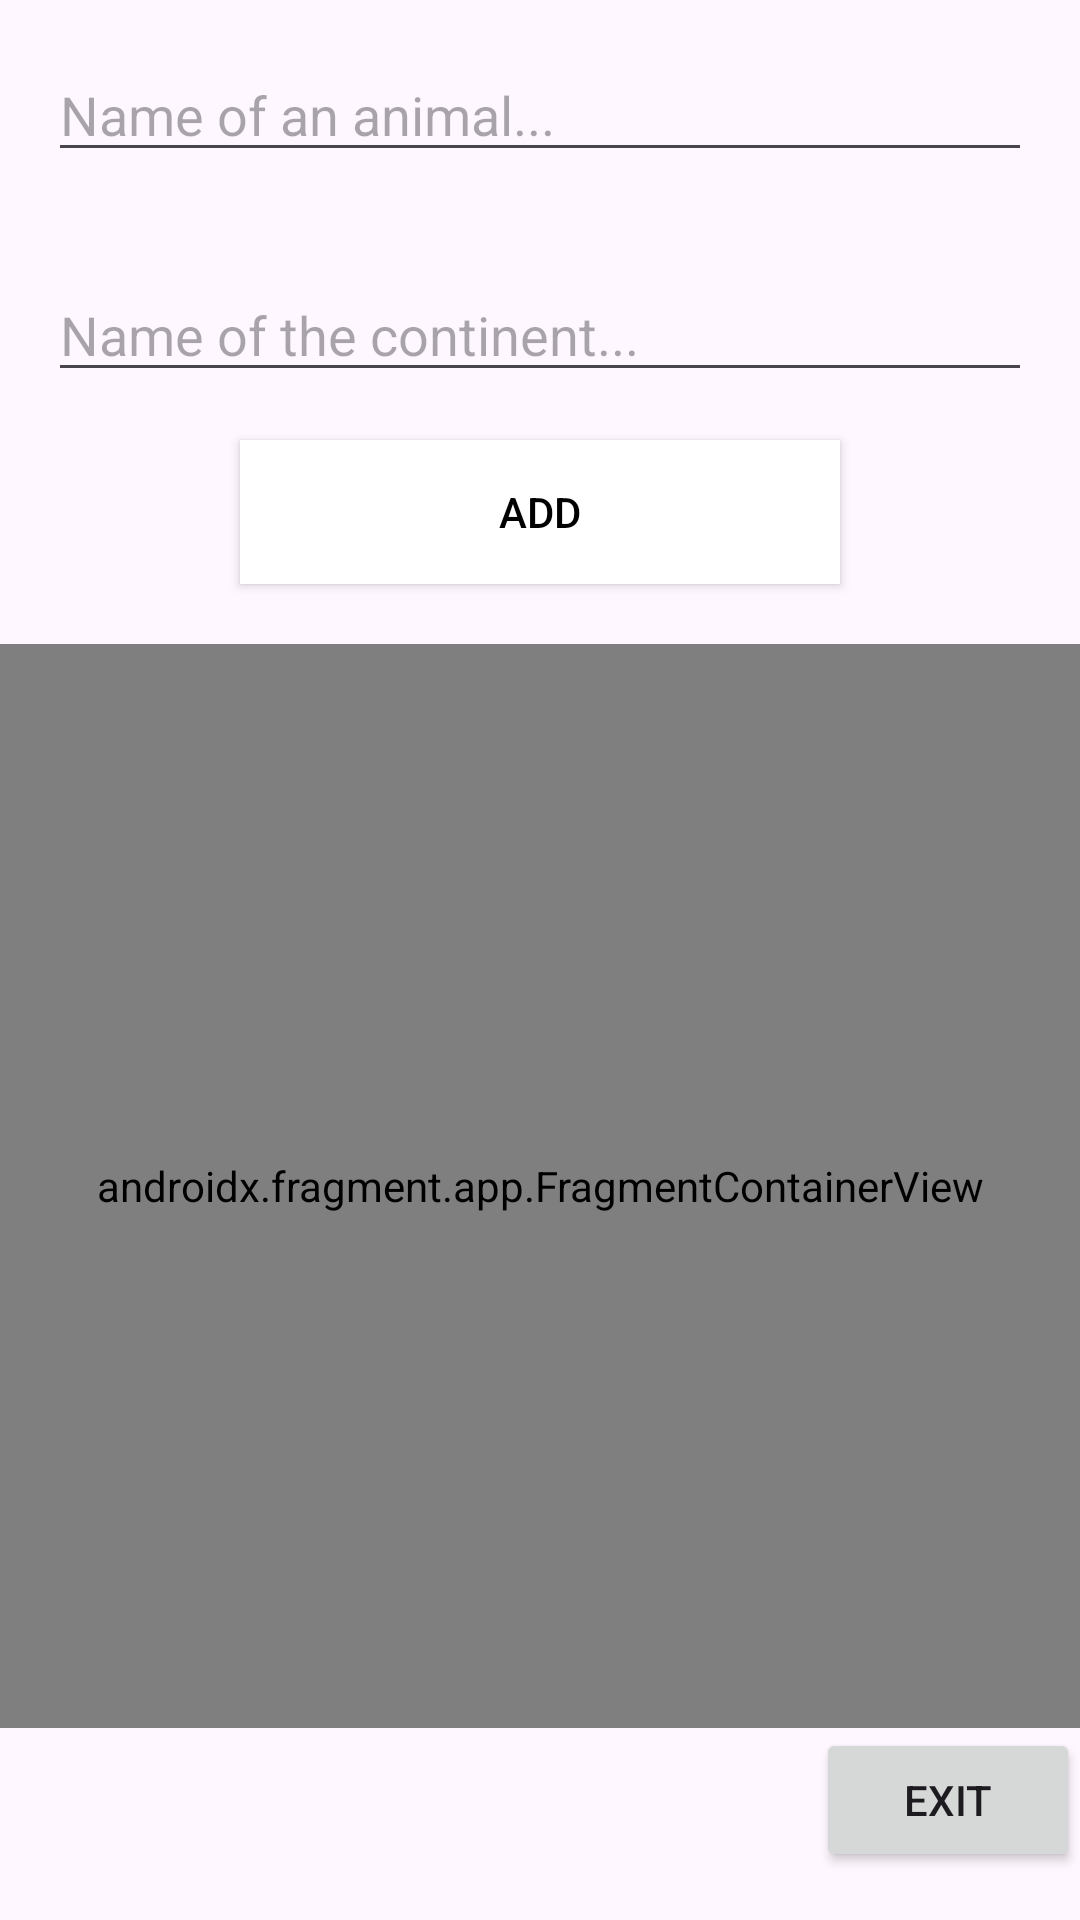

Write the Android layout XML for this screen, with the resource values it uses.
<!-- AndroidManifest.xml: application theme Theme.Tema1_android -->
<!-- res/layout/activity_main.xml -->
<?xml version="1.0" encoding="utf-8"?>
<LinearLayout xmlns:android="http://schemas.android.com/apk/res/android"
    xmlns:app="http://schemas.android.com/apk/res-auto"
    xmlns:tools="http://schemas.android.com/tools"
    android:id="@+id/main"
    android:layout_width="match_parent"
    android:layout_height="match_parent"
    tools:context=".MainActivity"
    android:orientation="vertical">

    <EditText
        android:layout_width="match_parent"
        android:layout_height="wrap_content"
        android:hint="@string/name_of_an_animal"
        android:id="@+id/et_animal_name"
        android:layout_margin="16dp"
        android:inputType="text"/>

    <EditText
        android:layout_width="match_parent"
        android:layout_height="wrap_content"
        android:hint="@string/name_of_the_continent"
        android:id="@+id/et_continent_name"
        android:layout_margin="16dp"
        android:inputType="text"/>

    <android.widget.Button
        android:id="@+id/button_add"
        android:layout_width="200dp"
        android:layout_height="wrap_content"
        android:background="@drawable/add_btn_selector"
        android:text="Add"
        android:textColor="@color/black"
        android:layout_gravity="center_horizontal"/>

    <androidx.fragment.app.FragmentContainerView
        android:layout_marginTop="20dp"
        android:layout_width="match_parent"
        android:layout_height="0dp"
        android:layout_weight="1"
        android:id="@+id/nav_host_fragment"
        app:defaultNavHost="true"
        app:navGraph="@navigation/nav_graph"
        android:name="androidx.navigation.fragment.NavHostFragment"/>

    <Button
        android:id="@+id/button_close"
        android:layout_width="wrap_content"
        android:layout_height="wrap_content"
        android:layout_gravity="end|bottom"
        android:layout_marginStart="16dp"
        android:layout_marginBottom="16dp"
        android:text="Exit" />

</LinearLayout>
<!-- resources referenced by this layout -->
<resources>
  <color name="black">#FF000000</color>
  <!-- drawable add_btn_selector (drawable) -->
  <?xml version="1.0" encoding="utf-8"?>
  <selector xmlns:android="http://schemas.android.com/apk/res/android">
      <item android:drawable="@drawable/add_btn_pressed" android:state_pressed="true" />
      <item android:drawable="@drawable/add_btn_pressed" android:state_selected="true" />
      <item android:drawable="@drawable/add_btn_default" />
  </selector>
  <string name="name_of_an_animal">Name of an animal...</string>
  <string name="name_of_the_continent">Name of the continent...</string>
  <style name="Theme.Tema1_android" parent="Base.Theme.Tema1_android" />
  <!-- drawable add_btn_pressed (drawable) -->
  <?xml version="1.0" encoding="utf-8"?>
  <shape xmlns:android="http://schemas.android.com/apk/res/android">
      <solid android:color="@color/gray"/> 
  </shape>
  <!-- drawable add_btn_default (drawable) -->
  <?xml version="1.0" encoding="utf-8"?>
  <shape xmlns:android="http://schemas.android.com/apk/res/android">
      <solid android:color="@color/white"/> 
  </shape>
  <style name="Base.Theme.Tema1_android" parent="Theme.Material3.DayNight.NoActionBar">
          
          
      </style>
  <color name="gray">#FF808080</color>
  <color name="white">#FFFFFFFF</color>
</resources>
